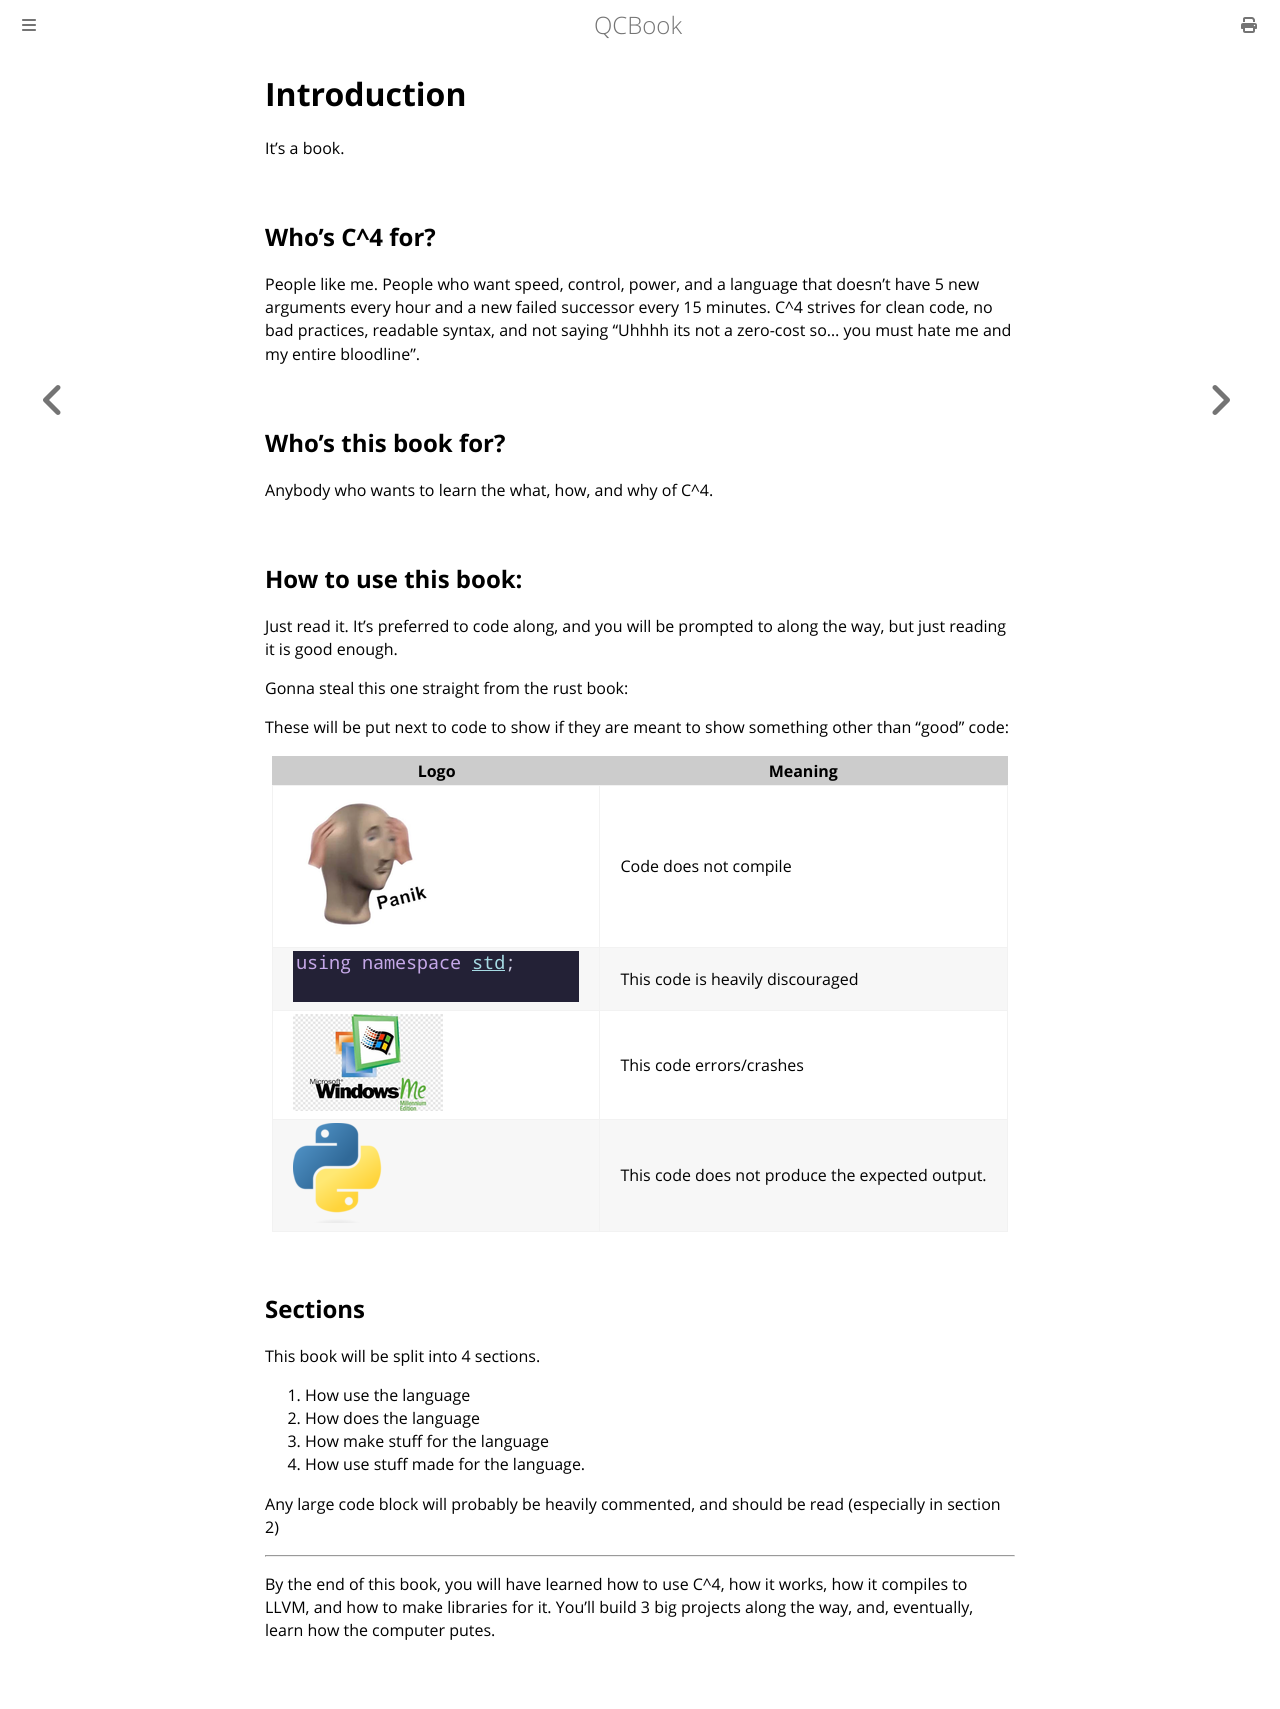

repository: Youg-Otricked/QCBook · page: chapter_0-0_introduction.html · generator: mdbook

# Introduction

It's a book.

## Who's C^4 for?

People like me. People who want speed, control, power, and a language that doesn't have 5 new arguments every hour and a new failed successor every 15 minutes.
C^4 strives for clean code, no bad practices, readable syntax, and not saying "Uhhhh its not a zero-cost so... you must hate me and my entire bloodline".

## Who's this book for?

Anybody who wants to learn the what, how, and why of C^4.

## How to use this book:

Just read it. It's preferred to code along, and you will be prompted to along the way, but just reading it is good enough.

Gonna steal this one straight from the rust book:

These will be put next to code to show if they are meant to show something other than "good" code:

| Logo | Meaning |
| ---- | ------- |
| ![panik](./images/panik.png) | Code does not compile |
| ![using namespace std;](./images/bad.png) | This code is heavily discouraged |
| ![Windows Millenium Edition Logo](./images/winme.png) | This code errors/crashes |
| ![Python Logo](./images/python.png) | This code does not produce the expected output. |

## Sections

This book will be split into 4 sections.

1. How use the language
2. How does the language 
3. How make stuff for the language
4. How use stuff made for the language.

Any large code block will probably be heavily commented, and should be read (especially in section 2)

---

By the end of this book, you will have learned how to use C^4, how it works, how it compiles to LLVM, and how to make libraries for it. You'll build 3 big projects along the way, and, eventually, learn how the computer putes.
